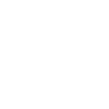
t = 0.00 s
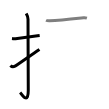
t = 3.50 s
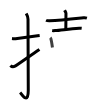
t = 6.75 s
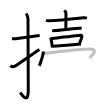
t = 10.25 s
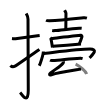
t = 13.50 s
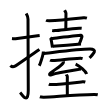
t = 17.00 s

The animated SVG that drew these frames (rendered in a browser with its animation timeline set to each time). Animation: 17 SMIL elements (animate=17); one cycle of 17.00 s.

<svg width="109px" height="109px" viewBox="0 0 px 109px" xmlns="http://www.w3.org/2000/svg" xmlns:xlink="http://www.w3.org/1999/xlink" xml:space="preserve" version="1.1"  baseProfile="full">
<path d="M12,38.42c2.08,0.25,1.27,0.55,3.5,0.25c5.5-0.75,15-2,24.17-3.17" style="fill:none;stroke:black;stroke-width:3;opacity:0">
  <animate attributeType="CSS" attributeName="opacity" from="0" to="1" begin="0s" dur="1s" repeatCount="0" fill="freeze" />
</path>
<path d="M26.17,13.5c0.51,0.96,1.84,2.6,1.84,5.77c0,15.94,0.26,59.09,0.26,71.05c0,14.91-6.62,3.7-8.13,2.09" style="fill:none;stroke:black;stroke-width:3;opacity:0">
  <animate attributeType="CSS" attributeName="opacity" from="0" to="1" begin="1s" dur="1s" repeatCount="0" fill="freeze" />
</path>
<path d="M10.5,65.43c0.94,1.12,2.45,1.78,4.53,0.74c1.23-0.61,18.22-12.67,24.42-16.75" style="fill:none;stroke:black;stroke-width:3;opacity:0">
  <animate attributeType="CSS" attributeName="opacity" from="0" to="1" begin="2s" dur="1s" repeatCount="0" fill="freeze" />
</path>
<path d="M46.07,20.26c0.94,0.5,2.66,0.48,3.61,0.46c9.46-0.24,21.5-1.58,33.95-2.91c1.57-0.17,2.51,0.09,3.29,0.32" style="fill:none;stroke:black;stroke-width:3;opacity:0">
  <animate attributeType="CSS" attributeName="opacity" from="0" to="1" begin="3s" dur="1s" repeatCount="0" fill="freeze" />
</path>
<path d="M64.57,10.26c0.48,0.8,1.39,2.13,1.39,2.95c0,5.15-0.15,12.79-0.15,15.94" style="fill:none;stroke:black;stroke-width:3;opacity:0">
  <animate attributeType="CSS" attributeName="opacity" from="0" to="1" begin="4s" dur="1s" repeatCount="0" fill="freeze" />
</path>
<path d="M52.19,30.55c0.73,0.14,2.06,0.12,2.78,0.07c6.23-0.37,14.34-1.87,24.17-2.38c1.21-0.06,1.94,0.02,2.54,0.08" style="fill:none;stroke:black;stroke-width:3;opacity:0">
  <animate attributeType="CSS" attributeName="opacity" from="0" to="1" begin="5s" dur="1s" repeatCount="0" fill="freeze" />
</path>
<path d="M50.3,37.64c0.17,0.17,0.35,0.31,0.42,0.52c0.6,1.67,1.31,6.29,1.72,9.3" style="fill:none;stroke:black;stroke-width:3;opacity:0">
  <animate attributeType="CSS" attributeName="opacity" from="0" to="1" begin="6s" dur="1s" repeatCount="0" fill="freeze" />
</path>
<path d="M51.37,38.72c4.22-0.7,27.26-3.12,29.43-3.36c0.8-0.09,1.27,0.87,1.16,1.38c-0.47,2.11-1.51,3.92-2.52,6.96" style="fill:none;stroke:black;stroke-width:3;opacity:0">
  <animate attributeType="CSS" attributeName="opacity" from="0" to="1" begin="7s" dur="1s" repeatCount="0" fill="freeze" />
</path>
<path d="M52.61,46.36c2.55-0.27,25.14-2.12,28.38-2.39" style="fill:none;stroke:black;stroke-width:3;opacity:0">
  <animate attributeType="CSS" attributeName="opacity" from="0" to="1" begin="8s" dur="1s" repeatCount="0" fill="freeze" />
</path>
<path d="M43.37,51.44c-0.12,3.4-3.07,12.29-4.12,14.31" style="fill:none;stroke:black;stroke-width:3;opacity:0">
  <animate attributeType="CSS" attributeName="opacity" from="0" to="1" begin="9s" dur="1s" repeatCount="0" fill="freeze" />
</path>
<path d="M43.34,53.5c2.48,0,34.26-4.39,46.71-4.39c8.47,0,2.67,5.31-0.49,8.77" style="fill:none;stroke:black;stroke-width:3;opacity:0">
  <animate attributeType="CSS" attributeName="opacity" from="0" to="1" begin="10s" dur="1s" repeatCount="0" fill="freeze" />
</path>
<path d="M49.98,60.26c0.66,0.31,1.86,0.34,2.52,0.31c8.56-0.32,16.77-1.89,27.79-2.28c1.1-0.04,1.75,0.15,2.3,0.31" style="fill:none;stroke:black;stroke-width:3;opacity:0">
  <animate attributeType="CSS" attributeName="opacity" from="0" to="1" begin="11s" dur="1s" repeatCount="0" fill="freeze" />
</path>
<path d="M63.34,61.34c0.1,0.45,0.14,1.24-0.15,1.59C59.81,66.98,55.3,69.1,50.62,73c-1.51,1.26-1.56,2.51,0.81,1.73c6.83-2.24,20.64-4.18,29.55-5.61" style="fill:none;stroke:black;stroke-width:3;opacity:0">
  <animate attributeType="CSS" attributeName="opacity" from="0" to="1" begin="12s" dur="1s" repeatCount="0" fill="freeze" />
</path>
<path d="M75.62,64.2c3.9,1.73,10.07,7.1,11.04,9.78" style="fill:none;stroke:black;stroke-width:3;opacity:0">
  <animate attributeType="CSS" attributeName="opacity" from="0" to="1" begin="13s" dur="1s" repeatCount="0" fill="freeze" />
</path>
<path d="M66.21,74.48c0.08,0.2,1.17,1.02,1.14,2.28c-0.12,7.16-0.02,16.69-0.02,18.74" style="fill:none;stroke:black;stroke-width:3;opacity:0">
  <animate attributeType="CSS" attributeName="opacity" from="0" to="1" begin="14s" dur="1s" repeatCount="0" fill="freeze" />
</path>
<path d="M48.84,84.2c0.74,0.36,2.09,0.38,2.83,0.36c8.84-0.31,24.09-2.06,31.05-2.79c1.22-0.13,1.97,0.17,2.58,0.34" style="fill:none;stroke:black;stroke-width:3;opacity:0">
  <animate attributeType="CSS" attributeName="opacity" from="0" to="1" begin="15s" dur="1s" repeatCount="0" fill="freeze" />
</path>
<path d="M39.89,96.77c1.02,0.38,2.89,0.39,3.91,0.38c8.98-0.1,30.85-2.6,50.38-2.7c1.7-0.01,2.72,0.18,3.57,0.37" style="fill:none;stroke:black;stroke-width:3;opacity:0">
  <animate attributeType="CSS" attributeName="opacity" from="0" to="1" begin="16s" dur="1s" repeatCount="0" fill="freeze" />
</path>
</svg>
